Run: headless pygame with SDL's dummy video driver; simulated clock (each Clock.tick advances the game by its frame time, no real sleeping); random seed 0; keys injected as events and as key.get_pressed() state; no mouse input.
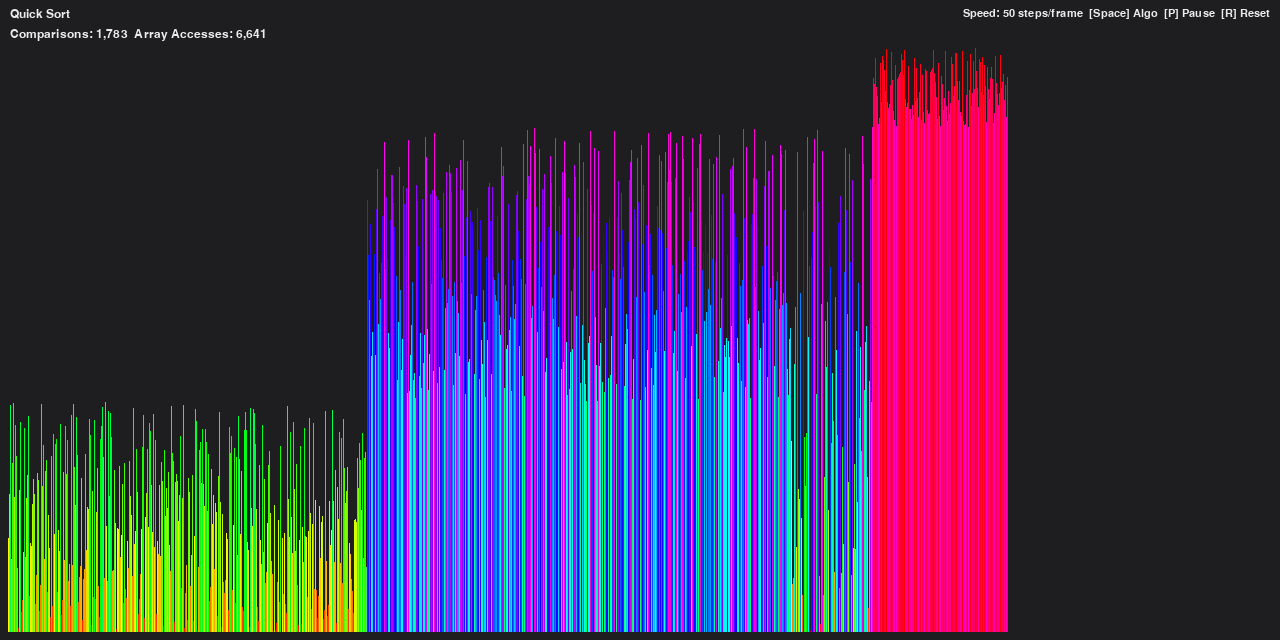
Frame 1 of 4 · flips 1–60 · no input
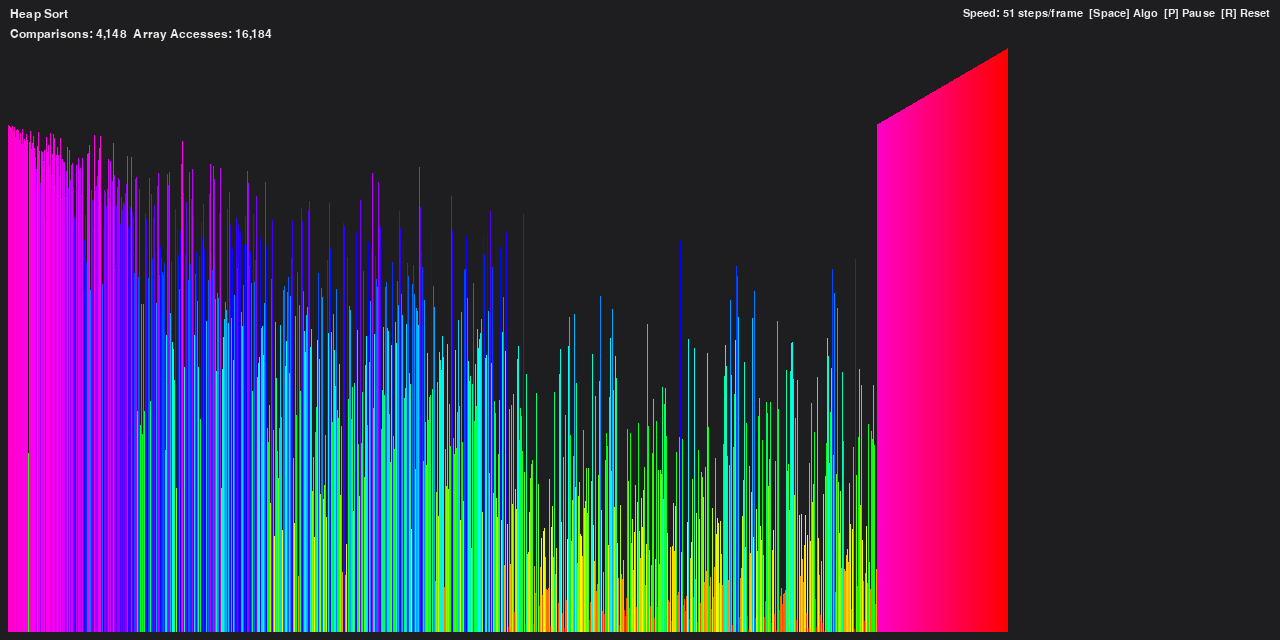
Frame 2 of 4 · flips 61–180 · tapped SPACE, RETURN · held RIGHT (→), D
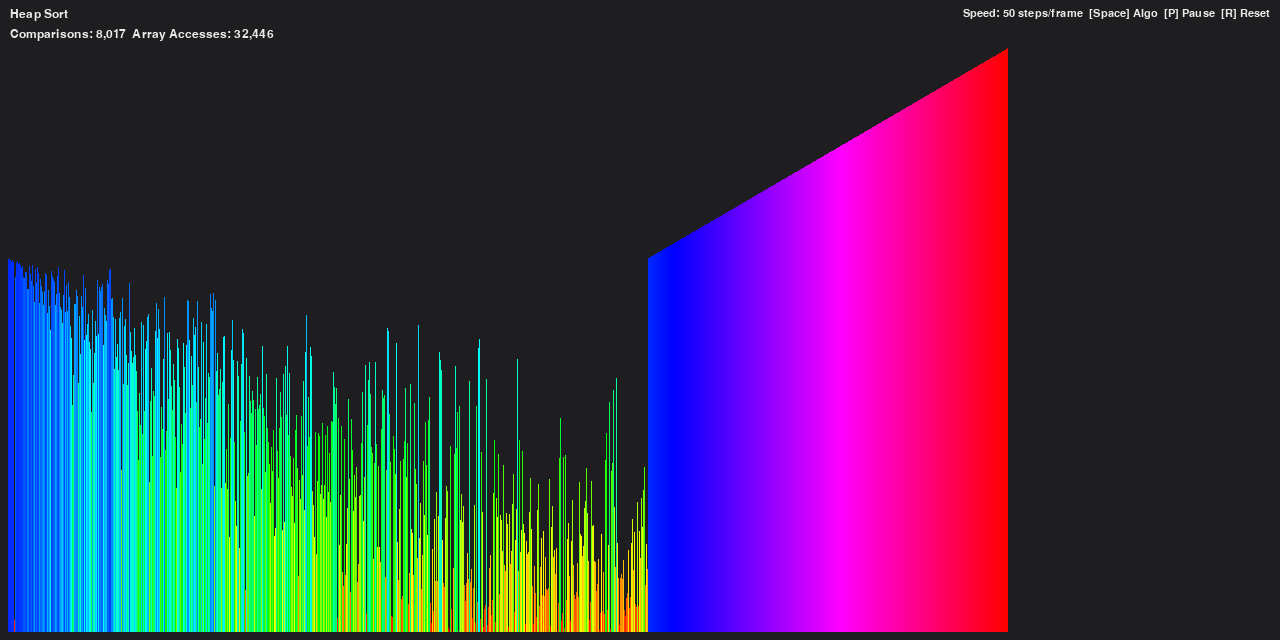
Frame 3 of 4 · flips 181–300 · held DOWN (↓), S
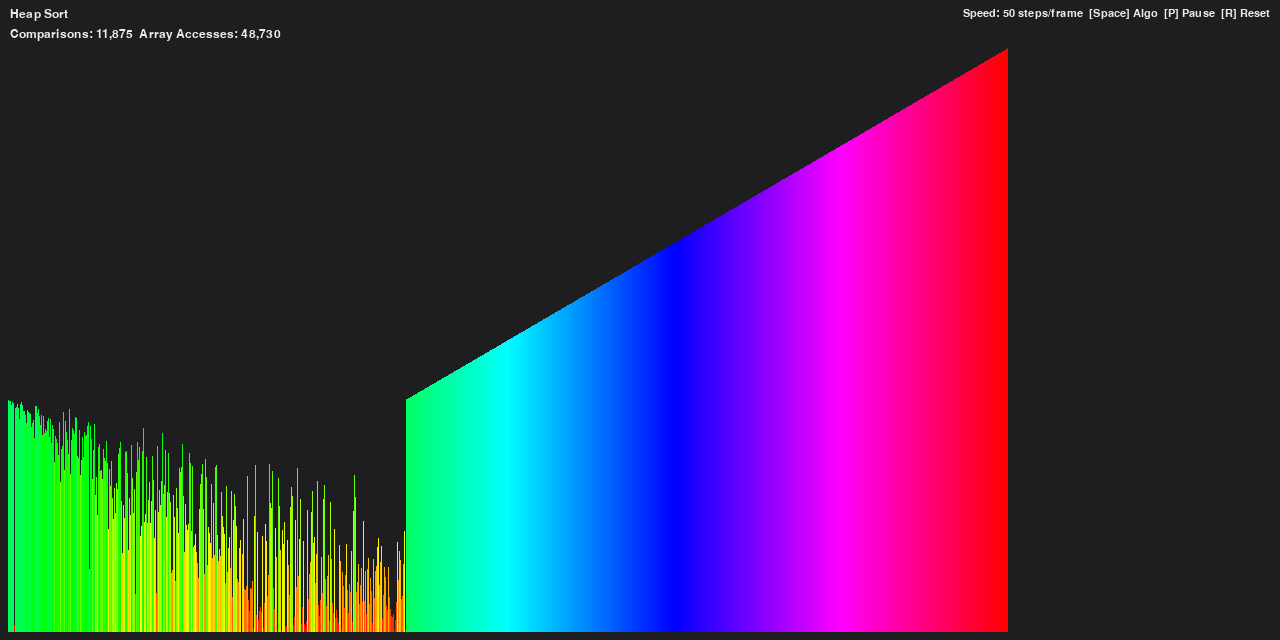
Frame 4 of 4 · flips 301–420 · held LEFT (←), A, UP (↑), W

The pygame program that drew these frames:

import random
import sys
from typing import Dict, Generator, List, Optional, Tuple

import pygame
import colorsys


WINDOW_WIDTH = 1280
WINDOW_HEIGHT = 640
BACKGROUND_COLOR = (30, 30, 32)
TEXT_COLOR = (235, 235, 235)
NUM_ITEMS = 1000


class SortStats:
    def __init__(self) -> None:
        self.comparisons: int = 0
        self.array_accesses: int = 0


def hsv_color(h: float, s: float = 1.0, v: float = 1.0) -> Tuple[int, int, int]:
    r, g, b = colorsys.hsv_to_rgb(h % 1.0, s, v)
    return int(r * 255), int(g * 255), int(b * 255)


def generate_random_array(n: int) -> List[int]:
    values = list(range(1, n + 1))
    random.shuffle(values)
    return values


def draw_array(
    surface: pygame.Surface,
    values: List[int],
    stats: SortStats,
    highlight: Optional[Dict[str, int]] = None,
    title: str = "Quick Sort",
) -> None:
    surface.fill(BACKGROUND_COLOR)

    n = len(values)
    plot_margin = 8
    usable_width = WINDOW_WIDTH - plot_margin * 2
    usable_height = WINDOW_HEIGHT - plot_margin * 2
    bar_width = max(1, usable_width // n)

    # Base gradient color by value so最終的に滑らかな坂とグラデーションになる
    for i, v in enumerate(values):
        x = plot_margin + i * bar_width
        bar_h = int((v / n) * (usable_height - 40))  # 40 はヘッダ余白
        y = WINDOW_HEIGHT - plot_margin - bar_h

        hue = v / n
        color = hsv_color(hue, 1.0, 1.0)

        # ハイライト上書き
        if highlight:
            if i == highlight.get("pivot", -1):
                color = (255, 80, 80)  # pivot: red
            elif i == highlight.get("i", -1):
                color = (80, 220, 120)  # i: green
            elif i == highlight.get("j", -1):
                color = (255, 220, 100)  # j: yellow
            elif i in (
                highlight.get("swap_a", -2),
                highlight.get("swap_b", -3),
            ):
                color = (150, 200, 255)  # swapping: light blue

        pygame.draw.rect(surface, color, (x, y, bar_width, bar_h))

    # タイトル・統計の描画
    font = pygame.font.SysFont("consolas,monospace", 18)
    title_surf = font.render(title, True, TEXT_COLOR)
    stats_surf = font.render(
        f"Comparisons: {stats.comparisons:,}  Array Accesses: {stats.array_accesses:,}",
        True,
        TEXT_COLOR,
    )
    surface.blit(title_surf, (10, 8))
    surface.blit(stats_surf, (10, 28))


def quick_sort_steps(values: List[int], stats: SortStats) -> Generator[Dict[str, int], None, None]:
    # 非再帰（スタック）実装で可視化用に頻繁に yield
    stack: List[Tuple[int, int]] = [(0, len(values) - 1)]

    def partition(low: int, high: int) -> Generator[Tuple[int, Dict[str, int]], None, None]:
        pivot_index = high
        pivot_value = values[pivot_index]
        stats.array_accesses += 1  # pivot 読み
        i = low - 1
        highlight = {"pivot": pivot_index}
        yield -1, highlight  # 初期ピボット表示

        for j in range(low, high):
            highlight = {"pivot": pivot_index, "j": j, "i": i}
            stats.comparisons += 1
            stats.array_accesses += 1  # values[j] 読み
            yield -1, highlight
            if values[j] <= pivot_value:
                i += 1
                if i != j:
                    values[i], values[j] = values[j], values[i]
                    stats.array_accesses += 4  # 2 読み 2 書き（概算）
                    yield -1, {
                        "pivot": pivot_index,
                        "swap_a": i,
                        "swap_b": j,
                        "i": i,
                        "j": j,
                    }
        # pivot を正しい位置へ
        if i + 1 != pivot_index:
            values[i + 1], values[pivot_index] = values[pivot_index], values[i + 1]
            stats.array_accesses += 4
            yield -1, {"swap_a": i + 1, "swap_b": pivot_index, "pivot": pivot_index}
        yield i + 1, {"pivot": i + 1}

    while stack:
        low, high = stack.pop()
        if low >= high:
            continue
        # partition をステップ実行
        part_gen = partition(low, high)
        pivot_final = None
        for pivot_final, hl in part_gen:
            yield hl
        assert pivot_final is not None

        p = pivot_final
        # 右側を先、左側を後に積むと見た目が安定
        if p + 1 < high:
            stack.append((p + 1, high))
        if low < p - 1:
            stack.append((low, p - 1))


def bubble_sort_steps(values: List[int], stats: SortStats) -> Generator[Dict[str, int], None, None]:
    n = len(values)
    for i in range(n):
        swapped = False
        for j in range(0, n - i - 1):
            stats.comparisons += 1
            stats.array_accesses += 2
            yield {"i": j, "j": j + 1}
            if values[j] > values[j + 1]:
                values[j], values[j + 1] = values[j + 1], values[j]
                stats.array_accesses += 4
                swapped = True
                yield {"swap_a": j, "swap_b": j + 1}
        if not swapped:
            break


def insertion_sort_steps(values: List[int], stats: SortStats) -> Generator[Dict[str, int], None, None]:
    n = len(values)
    for i in range(1, n):
        key = values[i]
        stats.array_accesses += 1
        j = i - 1
        yield {"i": i}
        while j >= 0:
            stats.comparisons += 1
            stats.array_accesses += 1
            yield {"i": i, "j": j}
            if values[j] > key:
                values[j + 1] = values[j]
                stats.array_accesses += 2
                yield {"swap_a": j, "swap_b": j + 1}
                j -= 1
            else:
                break
        values[j + 1] = key
        stats.array_accesses += 1
        yield {"i": j + 1}


def selection_sort_steps(values: List[int], stats: SortStats) -> Generator[Dict[str, int], None, None]:
    n = len(values)
    for i in range(n):
        min_idx = i
        for j in range(i + 1, n):
            stats.comparisons += 1
            stats.array_accesses += 2
            yield {"i": min_idx, "j": j}
            if values[j] < values[min_idx]:
                min_idx = j
                yield {"i": min_idx}
        if min_idx != i:
            values[i], values[min_idx] = values[min_idx], values[i]
            stats.array_accesses += 4
            yield {"swap_a": i, "swap_b": min_idx}


def heap_sort_steps(values: List[int], stats: SortStats) -> Generator[Dict[str, int], None, None]:
    n = len(values)

    def heapify(end: int, i: int) -> Generator[None, None, None]:
        while True:
            left = 2 * i + 1
            right = 2 * i + 2
            largest = i
            if left < end:
                stats.comparisons += 1
                stats.array_accesses += 2
                yield {"i": i, "j": left}
                if values[left] > values[largest]:
                    largest = left
            if right < end:
                stats.comparisons += 1
                stats.array_accesses += 2
                yield {"i": largest, "j": right}
                if values[right] > values[largest]:
                    largest = right
            if largest != i:
                values[i], values[largest] = values[largest], values[i]
                stats.array_accesses += 4
                yield {"swap_a": i, "swap_b": largest}
                i = largest
            else:
                return

    # build max heap
    for i in range(n // 2 - 1, -1, -1):
        for _ in heapify(n, i):
            yield {}

    # extract elements
    for end in range(n - 1, 0, -1):
        values[0], values[end] = values[end], values[0]
        stats.array_accesses += 4
        yield {"swap_a": 0, "swap_b": end}
        for _ in heapify(end, 0):
            yield {}


def main() -> None:
    pygame.init()
    pygame.display.set_caption("Sorting Visualizer")
    surface = pygame.display.set_mode((WINDOW_WIDTH, WINDOW_HEIGHT))
    clock = pygame.time.Clock()

    values = generate_random_array(NUM_ITEMS)
    stats = SortStats()
    steps_per_frame = 50  # 1 フレーム当たりのステップ数（速度）

    AlgorithmFactory = Tuple[str, callable]
    algorithms: List[AlgorithmFactory] = [
        ("Quick Sort", quick_sort_steps),
        ("Heap Sort", heap_sort_steps),
        ("Bubble Sort", bubble_sort_steps),
        ("Insertion Sort", insertion_sort_steps),
        ("Selection Sort", selection_sort_steps),
    ]

    current_algo_idx = 0
    algo_name, algo_fn = algorithms[current_algo_idx]
    sorter = algo_fn(values, stats)
    sorting = True
    highlight: Optional[Dict[str, int]] = None

    running = True
    while running:
        for event in pygame.event.get():
            if event.type == pygame.QUIT:
                running = False
            elif event.type == pygame.KEYDOWN:
                if event.key == pygame.K_ESCAPE:
                    running = False
                elif event.key == pygame.K_r:
                    # 乱数列を再生成して再開
                    values = generate_random_array(NUM_ITEMS)
                    stats = SortStats()
                    algo_name, algo_fn = algorithms[current_algo_idx]
                    sorter = algo_fn(values, stats)
                    sorting = True
                elif event.key == pygame.K_p:
                    # 一時停止/再開
                    sorting = not sorting
                elif event.key == pygame.K_SPACE:
                    # アルゴリズム切替
                    current_algo_idx = (current_algo_idx + 1) % len(algorithms)
                    values = generate_random_array(NUM_ITEMS)
                    stats = SortStats()
                    algo_name, algo_fn = algorithms[current_algo_idx]
                    sorter = algo_fn(values, stats)
                    sorting = True
                elif event.key in (pygame.K_UP, pygame.K_RIGHT):
                    steps_per_frame = min(steps_per_frame + 1, 100)
                elif event.key in (pygame.K_DOWN, pygame.K_LEFT):
                    steps_per_frame = max(1, steps_per_frame - 1)

        if sorting:
            for _ in range(steps_per_frame):
                try:
                    highlight = next(sorter)
                except StopIteration:
                    sorting = False
                    highlight = None
                    break

        draw_array(surface, values, stats, highlight, title=algo_name)
        # 右上に速度表示
        font = pygame.font.SysFont("consolas,monospace", 16)
        speed_text = font.render(
            f"Speed: {steps_per_frame} steps/frame  [Space] Algo  [P] Pause  [R] Reset",
            True,
            TEXT_COLOR,
        )
        surface.blit(speed_text, (WINDOW_WIDTH - speed_text.get_width() - 10, 8))

        pygame.display.flip()
        clock.tick(60)

    pygame.quit()
    sys.exit(0)


if __name__ == "__main__":
    main()
